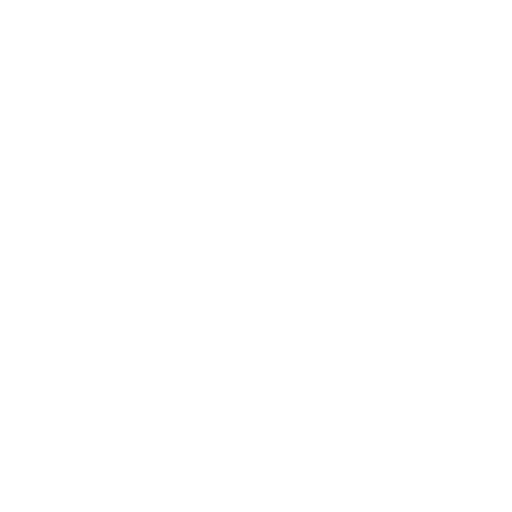
t = 0.00 s
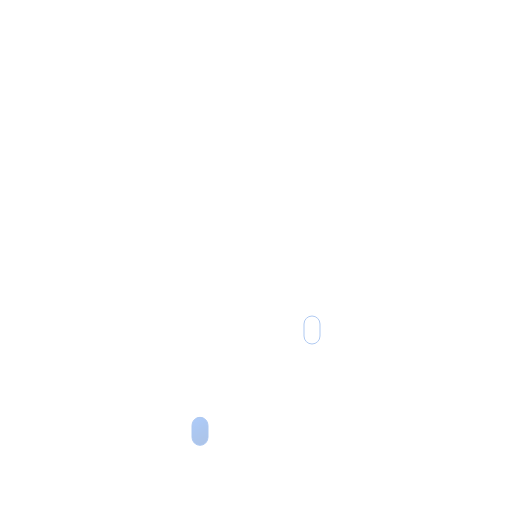
t = 0.75 s
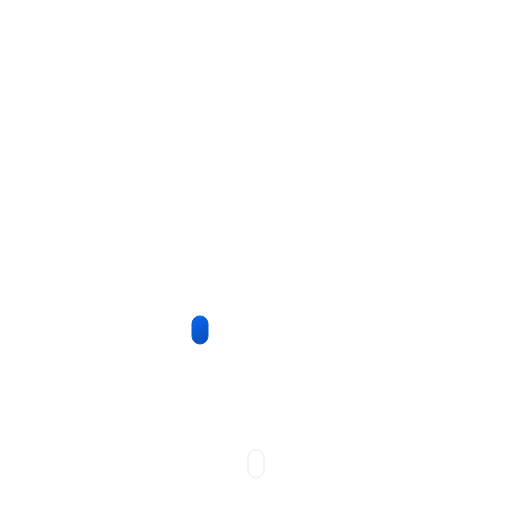
t = 2.25 s
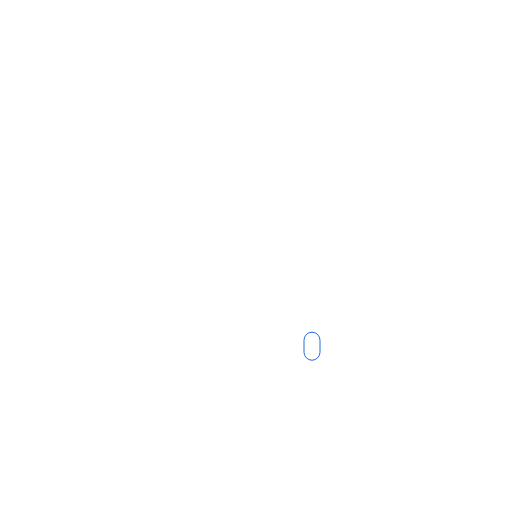
t = 3.00 s
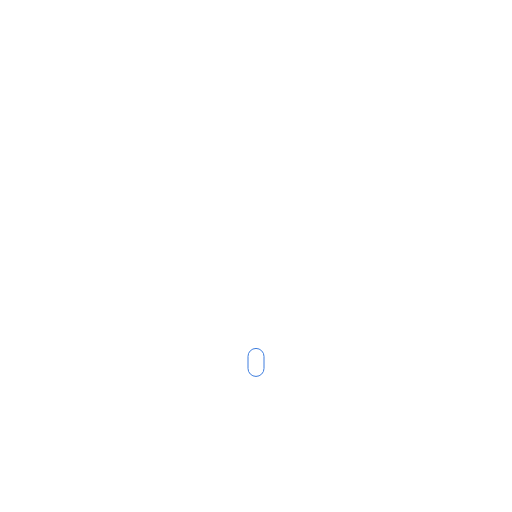
t = 3.75 s
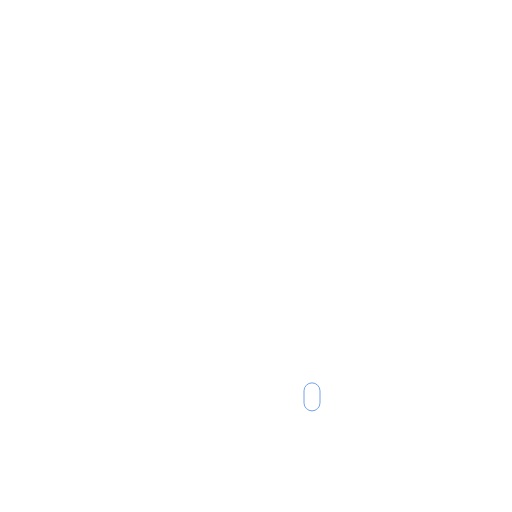
t = 5.25 s

The animated SVG that drew these frames (rendered in a browser with its animation timeline set to each time). Animation: 9 SMIL elements (animate=3,animateTransform=6); one cycle of 6.00 s, repeats indefinitely.

 <svg
              xmlns="http://www.w3.org/2000/svg"
              xmlnsXlink="http://www.w3.org/1999/xlink"
              viewBox="0 0 512 512"
            >
              <defs>
                <linearGradient
                  id="a"
                  x1="52.74"
                  y1="9.62"
                  x2="133.36"
                  y2="149.27"
                  gradientUnits="userSpaceOnUse"
                >
                  <stop offset="0" stop-color="#9ca3af" />
                  <stop offset="0.45" stop-color="#9ca3af" />
                  <stop offset="1" stop-color="#6b7280" />
                </linearGradient>
                <linearGradient
                  id="b"
                  x1="99.45"
                  y1="30.68"
                  x2="232.64"
                  y2="261.37"
                  gradientUnits="userSpaceOnUse"
                >
                  <stop offset="0" stop-color="#6b7280" />
                  <stop offset="0.45" stop-color="#6b7280" />
                  <stop offset="1" stop-color="#4b5563" />
                </linearGradient>
                <linearGradient
                  id="c"
                  x1="78"
                  y1="63.35"
                  x2="118"
                  y2="132.65"
                  gradientUnits="userSpaceOnUse"
                >
                  <stop offset="0" stop-color="#fbbf24" />
                  <stop offset="0.45" stop-color="#fbbf24" />
                  <stop offset="1" stop-color="#f59e0b" />
                </linearGradient>
                <linearGradient
                  id="d"
                  x1="1192.2"
                  y1="817.56"
                  x2="1201.66"
                  y2="842.2"
                  gradientTransform="translate(-1112.02 -270.42) rotate(-9)"
                  gradientUnits="userSpaceOnUse"
                >
                  <stop offset="0" stop-color="#0b65ed" />
                  <stop offset="0.45" stop-color="#0a5ad4" />
                  <stop offset="1" stop-color="#0950bc" />
                </linearGradient>
                <linearGradient
                  id="e"
                  x1="1247.51"
                  y1="826.32"
                  x2="1256.97"
                  y2="850.96"
                  xlinkHref="#d"
                />
                <linearGradient
                  id="f"
                  x1="1302.82"
                  y1="835.08"
                  x2="1312.28"
                  y2="859.72"
                  xlinkHref="#d"
                />
                <symbol id="h" viewBox="0 0 196 196">
                  <circle
                    cx="98"
                    cy="98"
                    r="40"
                    stroke="#f8af18"
                    stroke-miterlimit="10"
                    stroke-width="4"
                    fill="url(#c)"
                  />

                  <path
                    d="M98,31.38V6m0,184V164.62M145.11,50.89,163.05,33M33,163.05l17.94-17.94m0-94.22L33,33m130.1,130.1-17.94-17.94M6,98H31.38M190,98H164.62"
                    fill="none"
                    stroke="#fbbf24"
                    stroke-linecap="round"
                    stroke-miterlimit="10"
                    stroke-width="12"
                  >
                    <animateTransform
                      attributeName="transform"
                      additive="sum"
                      type="rotate"
                      values="0 98 98; 45 98 98"
                      dur="6s"
                      repeatCount="indefinite"
                    />
                  </path>
                </symbol>
                <symbol id="j" viewBox="0 0 200.26 126.12">
                  <path
                    d="M.5,93.18a32.44,32.44,0,0,0,32.44,32.44H162.69v-.12c.77,0,1.53.12,2.31.12a34.75,34.75,0,0,0,6.49-68.89A32.38,32.38,0,0,0,123,23.62,48.58,48.58,0,0,0,34.4,60.81c-.49,0-1-.07-1.46-.07A32.44,32.44,0,0,0,.5,93.18Z"
                    stroke="#848b98"
                    stroke-miterlimit="10"
                    fill="url(#a)"
                  />
                </symbol>
                <symbol id="k" viewBox="0 0 350 222">
                  <path
                    d="M291,107c-.85,0-1.68.09-2.53.13A83.9,83.9,0,0,0,135.6,42.92,55.91,55.91,0,0,0,51,91a56.56,56.56,0,0,0,.8,9.08A60,60,0,0,0,63,219c1.35,0,2.67-.11,4-.2v.2H291a56,56,0,0,0,0-112Z"
                    stroke="#5b6472"
                    stroke-miterlimit="10"
                    stroke-width="6"
                    fill="url(#b)"
                  />
                </symbol>
                <symbol id="i" viewBox="0 0 398 222" overflow="visible">
                  <use
                    width="200.26"
                    height="126.12"
                    transform="translate(198 27)"
                    xlinkHref="#j"
                  >
                    <animateTransform
                      attributeName="transform"
                      additive="sum"
                      type="translate"
                      values="-9 0; 9 0; -9 0"
                      dur="6s"
                      repeatCount="indefinite"
                    />
                  </use>

                  <use width="350" height="222" xlinkHref="#k">
                    <animateTransform
                      attributeName="transform"
                      additive="sum"
                      type="translate"
                      values="-18 0; 18 0; -18 0"
                      dur="6s"
                      repeatCount="indefinite"
                    />
                  </use>
                </symbol>
                <symbol id="g" viewBox="0 0 410.84 258" overflow="visible">
                  <use width="196" height="196" xlinkHref="#h" />
                  <use
                    width="398"
                    height="222"
                    transform="translate(12.84 36)"
                    xlinkHref="#i"
                  />
                </symbol>
              </defs>

              <use
                width="410.84"
                height="258"
                transform="translate(56 109)"
                xlinkHref="#g"
              />

              <path
                d="M200,376a8,8,0,0,1-8-8V356a8,8,0,0,1,16,0v12A8,8,0,0,1,200,376Z"
                stroke="#0a5ad4"
                stroke-miterlimit="10"
                fill="url(#d)"
                opacity="0"
              >
                <animateTransform
                  id="x1"
                  attributeName="transform"
                  additive="sum"
                  type="translate"
                  values="0 -32; 0 -32; 0 120;"
                  begin="0s; x1.end+1s"
                  dur="1s"
                  keyTimes="0; .25; 1"
                />

                <animate
                  id="y1"
                  attributeName="opacity"
                  values="0; 1; 0"
                  begin="0s; y1.end+1s"
                  dur="1s"
                  keyTimes="0; .25; 1"
                />
              </path>

              <path
                d="M256,376a8,8,0,0,1-8-8V356a8,8,0,0,1,16,0v12A8,8,0,0,1,256,376Z"
                stroke="#0a5ad4"
                stroke-miterlimit="10"
                fill="url(#e)"
                opacity="0"
              >
                <animateTransform
                  id="x2"
                  attributeName="transform"
                  additive="sum"
                  type="translate"
                  values="0 -32; 0 -32; 0 120;"
                  begin="1.34s; x2.end+1s"
                  dur="1s"
                  keyTimes="0; .25; 1"
                />

                <animate
                  id="y2"
                  attributeName="opacity"
                  values="0; 1; 0"
                  begin="1.34s; y2.end+1s"
                  dur="1s"
                  keyTimes="0; .25; 1"
                />
              </path>

              <path
                d="M312,376a8,8,0,0,1-8-8V356a8,8,0,0,1,16,0v12A8,8,0,0,1,312,376Z"
                stroke="#0a5ad4"
                stroke-miterlimit="10"
                fill="url(#f)"
                opacity="0"
              >
                <animateTransform
                  id="x3"
                  attributeName="transform"
                  additive="sum"
                  type="translate"
                  values="0 -32; 0 -32; 0 120;"
                  begin=".67s; x3.end+1s"
                  dur="1s"
                  keyTimes="0; .25; 1"
                />

                <animate
                  id="y3"
                  attributeName="opacity"
                  values="0; 1; 0"
                  begin=".67s; y3.end+1s"
                  dur="1s"
                  keyTimes="0; .25; 1"
                />
              </path>
            </svg>